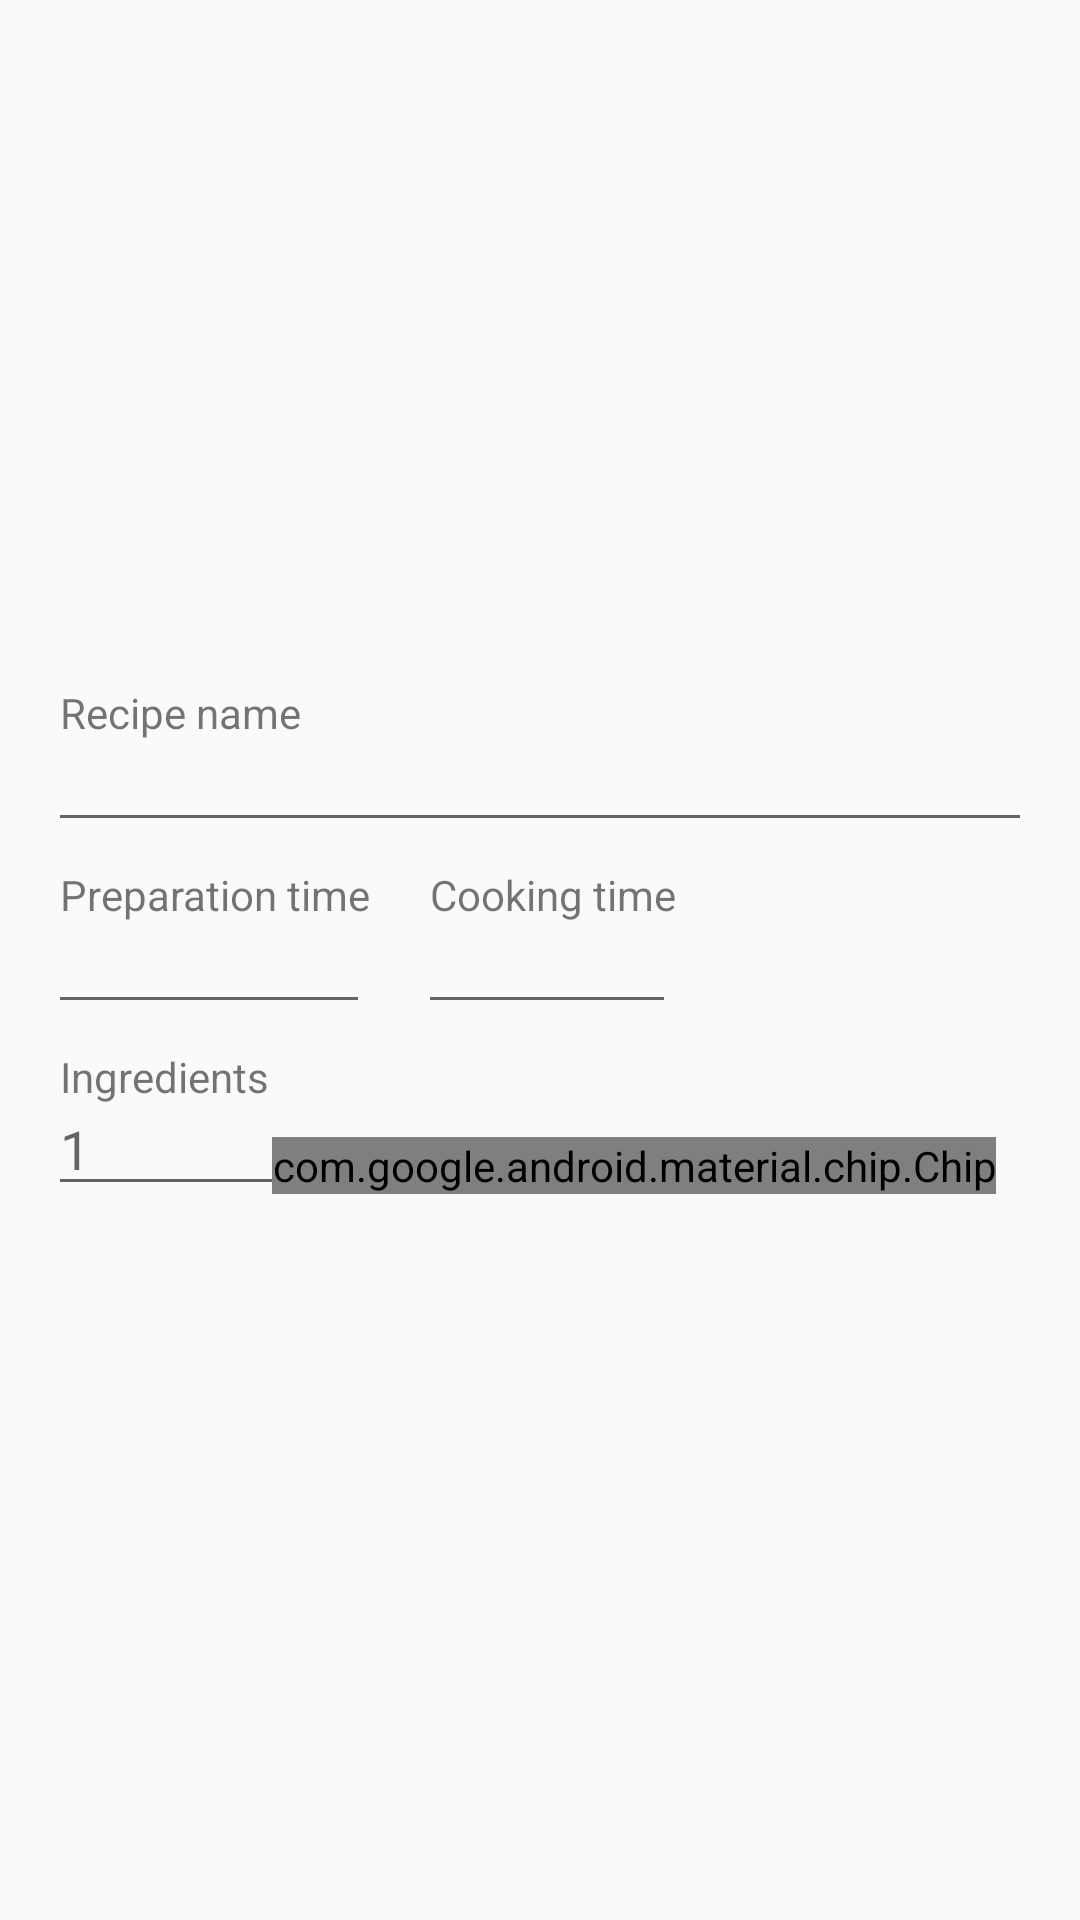

Here is an Android app screen rendered from its layout file. Give the layout XML and the strings, colors and styles it references.
<!-- AndroidManifest.xml: activity theme AppTheme -->
<!-- res/layout/activity_add_or_edit_my_recipe.xml -->
<?xml version="1.0" encoding="utf-8"?>
<ScrollView xmlns:android="http://schemas.android.com/apk/res/android"
    xmlns:app="http://schemas.android.com/apk/res-auto"
    xmlns:tools="http://schemas.android.com/tools"
    android:layout_width="match_parent"
    android:layout_height="match_parent"
    tools:context=".AddOrEditMyRecipeActivity">

    <androidx.constraintlayout.widget.ConstraintLayout
        android:layout_width="match_parent"
        android:layout_height="wrap_content">

        <ImageView
            android:id="@+id/image"
            android:layout_width="320dp"
            android:layout_height="212dp"
            android:layout_marginStart="@dimen/text_margin_standard"
            android:layout_marginLeft="@dimen/text_margin_standard"
            android:layout_marginEnd="@dimen/text_margin_standard"
            android:layout_marginRight="@dimen/text_margin_standard"
            android:scaleType="centerCrop"
            app:layout_constraintEnd_toEndOf="parent"
            app:layout_constraintStart_toStartOf="parent"
            app:layout_constraintTop_toTopOf="parent"
            app:srcCompat="@drawable/camera" />

        <ProgressBar
            android:id="@+id/pbImageLoad"
            style="@style/Widget.AppCompat.ProgressBar.Horizontal"
            android:layout_width="match_parent"
            android:layout_height="wrap_content"
            android:layout_marginEnd="8dp"
            android:indeterminate="true"
            android:visibility="invisible"
            app:layout_constraintEnd_toEndOf="parent"
            app:layout_constraintStart_toStartOf="parent"
            app:layout_constraintTop_toTopOf="@+id/image" />

        <LinearLayout
            android:id="@+id/linearLayout"
            android:layout_width="match_parent"
            android:layout_height="wrap_content"
            android:orientation="vertical"
            app:layout_constraintStart_toStartOf="parent"
            app:layout_constraintTop_toBottomOf="@+id/image">

            <TextView
                android:id="@+id/tvRecipeName"
                android:layout_width="wrap_content"
                android:layout_height="wrap_content"
                android:layout_marginStart="16dp"
                android:layout_marginTop="16dp"
                android:paddingStart="@dimen/tv_title_padding_left"
                android:text="Recipe name"
                app:layout_constraintStart_toStartOf="parent"
                app:layout_constraintTop_toBottomOf="@+id/image" />

            <EditText
                android:id="@+id/txtName"
                android:layout_width="match_parent"
                android:layout_height="wrap_content"
                android:layout_marginStart="@dimen/text_margin_standard"
                android:layout_marginTop="-8dp"
                android:layout_marginEnd="@dimen/text_margin_standard"
                android:inputType="text"
                app:layout_constraintEnd_toEndOf="parent"
                app:layout_constraintStart_toStartOf="parent"
                app:layout_constraintTop_toBottomOf="@+id/tvRecipeName" />
        </LinearLayout>

        <LinearLayout
            android:id="@+id/linearLayout3"
            android:layout_width="wrap_content"
            android:layout_height="wrap_content"
            android:orientation="vertical"
            app:layout_constraintStart_toStartOf="parent"
            app:layout_constraintTop_toBottomOf="@+id/linearLayout">

            <TextView
                android:id="@+id/tvPreparationTime"
                android:layout_width="wrap_content"
                android:layout_height="wrap_content"
                android:layout_marginStart="16dp"
                android:layout_marginTop="8dp"
                android:paddingStart="@dimen/tv_title_padding_left"
                android:text="Preparation time" />

            <EditText
                android:id="@+id/txtPreparationTime"
                android:layout_width="match_parent"
                android:layout_height="wrap_content"
                android:layout_marginStart="16dp"
                android:layout_marginTop="-8dp"
                android:focusable="false"
                android:inputType="none"
                android:textAlignment="center" />
        </LinearLayout>

        <LinearLayout
            android:id="@+id/linearLayout4"
            android:layout_width="wrap_content"
            android:layout_height="wrap_content"
            android:orientation="vertical"
            app:layout_constraintStart_toEndOf="@+id/linearLayout3"
            app:layout_constraintTop_toBottomOf="@+id/linearLayout">

            <TextView
                android:id="@+id/tvCookingTime"
                android:layout_width="wrap_content"
                android:layout_height="wrap_content"
                android:layout_marginStart="16dp"
                android:layout_marginTop="8dp"
                android:paddingLeft="@dimen/tv_title_padding_left"
                android:text="Cooking time" />

            <EditText
                android:id="@+id/txtCookingTime"
                android:layout_width="match_parent"
                android:layout_height="wrap_content"
                android:layout_marginStart="16dp"
                android:layout_marginTop="-8dp"
                android:focusable="false"
                android:inputType="none"
                android:textAlignment="center" />
        </LinearLayout>

        <LinearLayout
            android:id="@+id/linearLayout2"
            android:layout_width="match_parent"
            android:layout_height="wrap_content"
            android:layout_marginEnd="8dp"
            android:orientation="vertical"
            app:layout_constraintEnd_toEndOf="parent"
            app:layout_constraintStart_toStartOf="parent"
            app:layout_constraintTop_toBottomOf="@+id/linearLayout3">

            <TextView
                android:id="@+id/tvIngredients"
                android:layout_width="wrap_content"
                android:layout_height="wrap_content"
                android:layout_marginStart="16dp"
                android:layout_marginTop="8dp"
                android:paddingLeft="@dimen/tv_title_padding_left"
                android:text="Ingredients" />
            <LinearLayout
                android:id="@+id/linearLayout_ingredients"
                android:orientation="vertical"
                android:layout_width="match_parent"
                android:layout_height="wrap_content"
                android:layout_marginStart="16dp"
                android:layout_marginLeft="16dp"
                android:layout_marginTop="-8dp"
                android:layout_marginEnd="16dp"
                android:layout_marginRight="16dp">
                <EditText
                    android:id="@+id/txtIngredients"
                    android:layout_width="match_parent"
                    android:layout_height="wrap_content"
                    android:inputType="text"
                    android:hint="1"/>

            </LinearLayout>
        </LinearLayout>

        <androidx.constraintlayout.widget.Barrier
            android:id="@+id/barrier"
            android:layout_width="wrap_content"
            android:layout_height="wrap_content"
            app:barrierDirection="top"
            tools:layout_editor_absoluteY="426dp" />

        <com.google.android.material.chip.Chip
            android:id="@+id/chip_ingredient"
            style="@style/Widget.MaterialComponents.Chip.Action"
            android:layout_width="wrap_content"
            android:layout_height="wrap_content"
            android:layout_marginEnd="20dp"
            android:layout_marginBottom="4dp"
            android:text="ADD"
            app:chipIcon="@android:drawable/ic_input_add"
            app:chipIconEnabled="true"
            app:layout_constraintBottom_toBottomOf="parent"
            app:layout_constraintEnd_toEndOf="@+id/linearLayout2" />

    </androidx.constraintlayout.widget.ConstraintLayout>
</ScrollView>
<!-- resources referenced by this layout -->
<resources>
  <dimen name="text_margin_standard">16dp</dimen>
  <dimen name="tv_title_padding_left">4dp</dimen>
  <style name="AppTheme" parent="Theme.AppCompat.Light.DarkActionBar">
          
          <item name="colorPrimary">@color/colorPrimary</item>
          <item name="colorPrimaryDark">@color/colorPrimaryDark</item>
          <item name="colorAccent">@color/colorAccent</item>
      </style>
  <color name="colorPrimary">#2F467E</color>
  <color name="colorPrimaryDark">#000000</color>
  <color name="colorAccent">#4E5FB9</color>
</resources>
